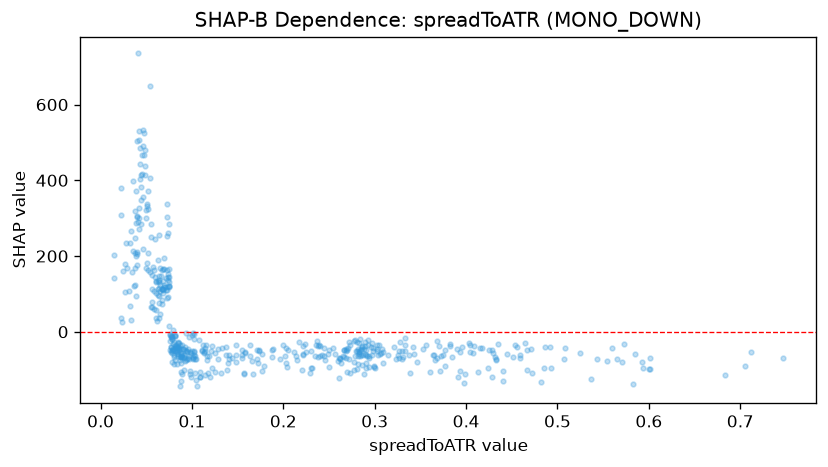

Source data for this figure (header and first rows):
feature_value, shap_value
0.4088, -37.82
0.3606, -106
0.56, -41.96
0.5729, -33.39
0.5436, -73.14
0.4921, -40.87
0.5542, -78.4
0.4409, -131.3
0.4711, -44.31
0.3083, -46.48
0.2799, -49.65
0.2829, -57.69
0.2818, -45.4
0.3721, -64.01
0.3458, -79.6
0.2776, -80.19
0.2699, -107.3
0.4151, -42.9
0.3899, -46.01
0.3051, -35.28
0.5848, -57.98
0.5246, -57.23
0.4299, -57.16
0.4132, -107.1
0.2901, -81.29
0.2155, -73.54
0.2024, -43.36
0.2775, -102.3
0.281, -99.04
0.3774, -48.85
0.395, -39.64
0.309, -83.76
0.2621, -68.04
0.2653, -65.3
0.272, -71.72
0.323, -72.76
0.3026, -35.74
0.3841, -67.65
0.4931, -95.97
0.4035, -28.72
0.5078, -43.75
0.6833, -115.3
0.3385, -107.7
0.3712, -104.7
0.5654, -71.08
0.4169, -42.91
0.221, -60.31
0.2816, -64.69
0.2995, -91.5
0.4821, -132.4
0.3913, -120.8
0.37, -38.36
0.4328, -75.62
0.4858, -40.45
0.5996, -99.6
0.3979, -135.4
0.5925, -78.75
0.3664, -75.74
0.2805, -26.07
0.2735, -34.88
... 469 more rows
